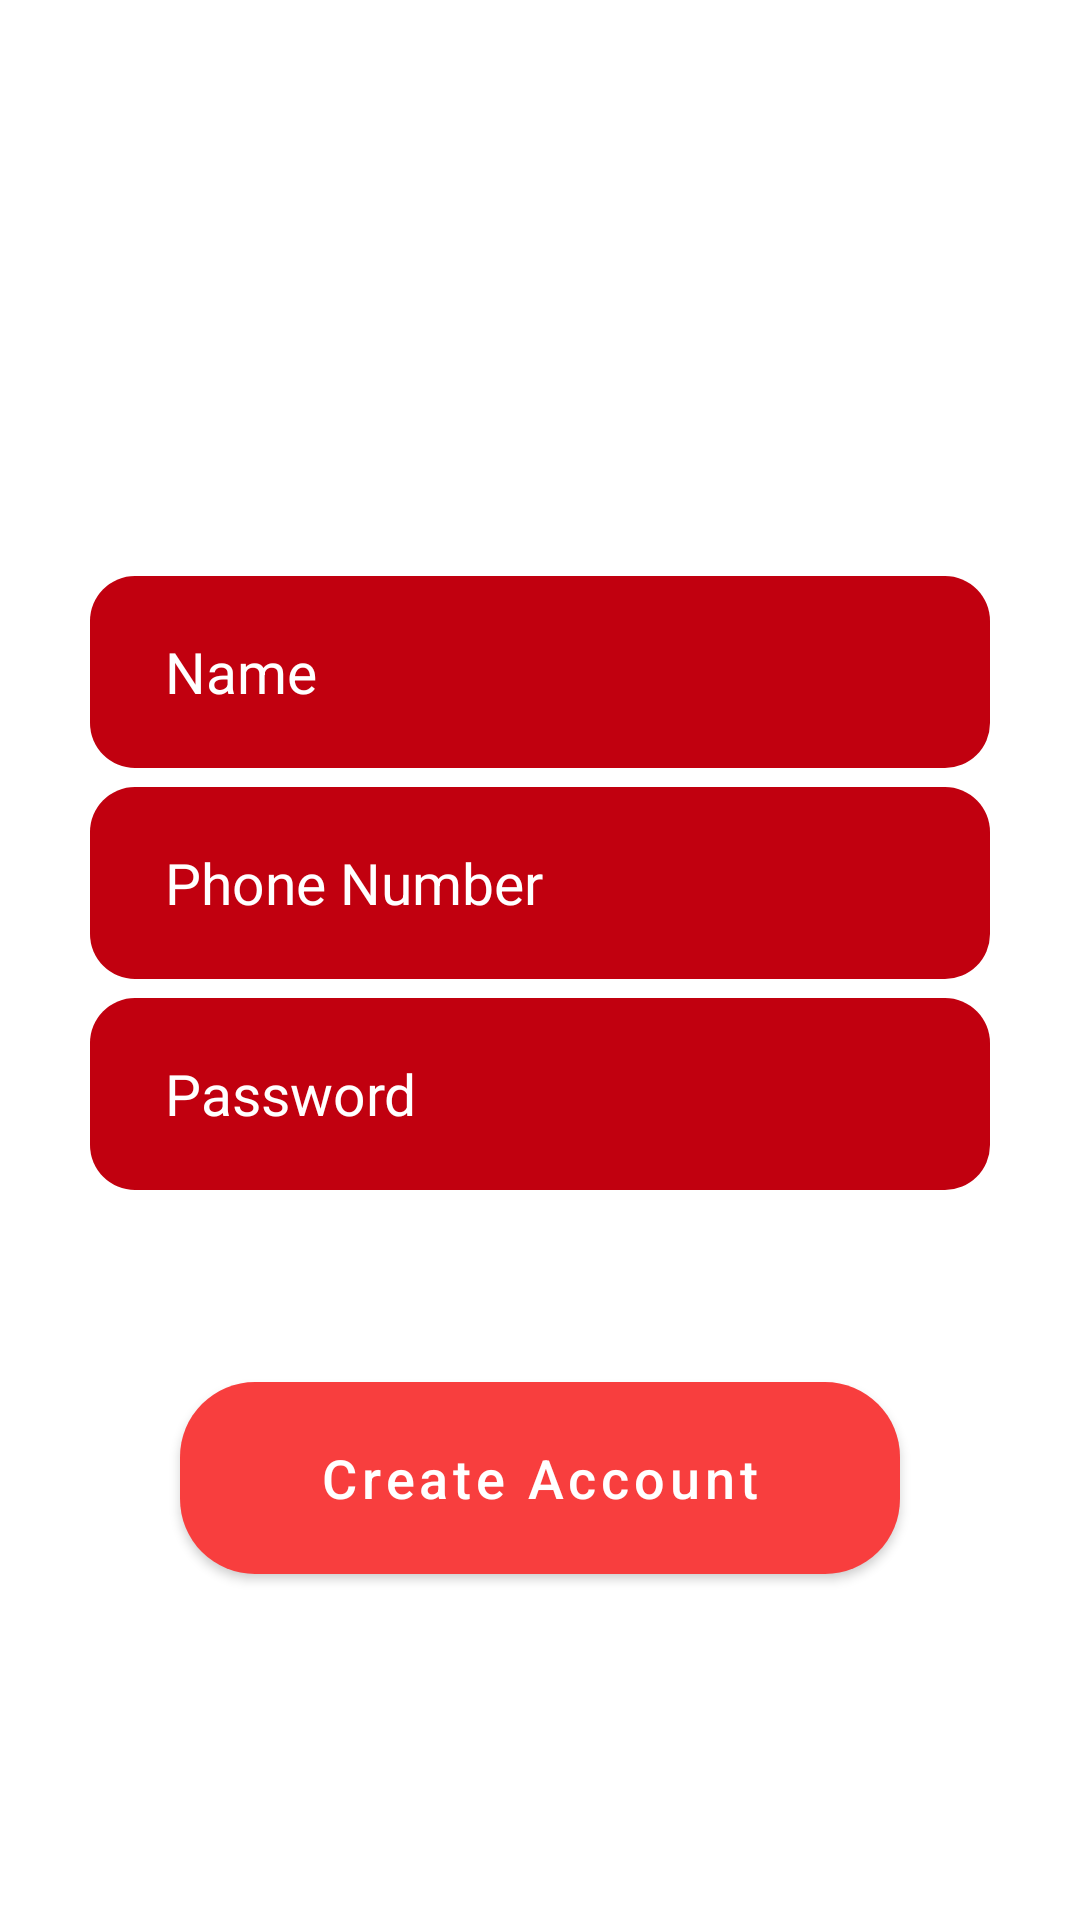

Write the Android layout XML for this screen, with the resource values it uses.
<!-- AndroidManifest.xml: application theme Theme.HotPointAppv1 -->
<!-- res/layout/fragment_register.xml -->
<?xml version="1.0" encoding="utf-8"?>
<FrameLayout xmlns:android="http://schemas.android.com/apk/res/android"
    xmlns:tools="http://schemas.android.com/tools"
    android:layout_width="match_parent"
    android:layout_height="match_parent"
    tools:context=".loginModule.RegisterFragment">

    <LinearLayout
        android:layout_width="match_parent"
        android:layout_height="match_parent"
        android:background="@drawable/register"
        android:orientation="vertical"
        android:weightSum="10">

        <TextView
            android:layout_width="match_parent"
            android:layout_height="0dp"
            android:layout_weight="2"
            android:gravity="center"
            android:text="Register"
            android:textColor="@android:color/white"
            android:textSize="50dp"
            android:textStyle="bold"/>

        <View
            android:layout_width="match_parent"
            android:layout_height="0dp"
            android:layout_weight="1"/>

        <EditText
            android:id="@+id/register_username_input"
            android:layout_width="match_parent"
            android:layout_height="0dp"
            android:layout_marginStart="30dp"
            android:layout_marginEnd="30dp"
            android:layout_weight="1"
            android:paddingLeft="25dp"
            android:background="@drawable/buttons"
            android:hint="Name"
            android:inputType="text"
            android:textColor="#FFFFFF"
            android:textColorHint="#FFFFFF"
            android:textSize="19dp" />

        <View
            android:layout_width="match_parent"
            android:layout_height="0dp"
            android:layout_weight="0.1"/>

        <EditText
            android:id="@+id/register_phone_number_input"
            android:layout_width="match_parent"
            android:layout_height="0dp"
            android:layout_marginStart="30dp"
            android:layout_marginEnd="30dp"
            android:layout_weight="1"
            android:background="@drawable/buttons"
            android:hint="Phone Number"
            android:inputType="number"
            android:paddingLeft="25dp"
            android:textColor="#FFFFFF"
            android:textColorHint="#FFFFFF"
            android:textSize="19dp" />

        <View
            android:layout_width="match_parent"
            android:layout_height="0dp"
            android:layout_weight="0.1"/>

        <EditText
            android:id="@+id/register_password_input"
            android:layout_width="match_parent"
            android:layout_height="0dp"
            android:layout_marginStart="30dp"
            android:layout_marginEnd="30dp"
            android:layout_weight="1"
            android:background="@drawable/buttons"
            android:paddingLeft="25dp"
            android:hint="Password"
            android:inputType="textPassword"
            android:textColor="#FDFCFD"
            android:textColorHint="#FFFFFF"
            android:textSize="19dp" />

        <View
            android:layout_width="match_parent"
            android:layout_height="0dp"
            android:layout_weight="1"/>

        <Button
            android:id="@+id/register_btn"
            android:layout_width="match_parent"
            android:layout_height="0dp"
            android:layout_marginStart="60dp"
            android:layout_marginEnd="60dp"
            android:layout_weight="1"
            android:background="@drawable/buttons_file1"
            android:text="Create Account"
            android:textAllCaps="false"
            android:textColor="@android:color/white"
            android:textSize="18dp" />

    </LinearLayout>

</FrameLayout>
<!-- resources referenced by this layout -->
<resources>
  <!-- drawable buttons (drawable-v24) -->
  <?xml version="1.0" encoding="utf-8"?>
  <shape xmlns:android="http://schemas.android.com/apk/res/android">
  
      <solid
          android:color="#C1000F"
          ></solid>
      <corners
          android:radius="15dp"
          ></corners>
  </shape>
  <!-- drawable buttons_file1 (drawable-v24) -->
  <?xml version="1.0" encoding="utf-8"?>
  <shape xmlns:android="http://schemas.android.com/apk/res/android"
      android:shape="rectangle" >
      <corners android:radius="25dp"/>
  
  <gradient android:startColor="#C1000F" android:endColor="#5E000C"/>
  </shape>
  <style name="Theme.HotPointAppv1" parent="Theme.MaterialComponents.DayNight.DarkActionBar">
          
          <item name="colorPrimary">@color/themeColor</item>
          <item name="colorPrimaryVariant">@color/colorAccent</item>
          <item name="colorOnPrimary">@color/white</item>
          
          <item name="colorSecondary">@color/colorSecondary</item>
          <item name="colorSecondaryVariant">@color/colorSecondaryVariant</item>
          <item name="colorOnSecondary">@color/colorOnSecondary</item>
          
          <item name="android:statusBarColor" tools:targetApi="l">?attr/colorPrimaryVariant</item>
          
  
      </style>
  <color name="themeColor">#F83E3E</color>
  <color name="colorAccent">#c62828</color>
  <color name="white">#FFFFFFFF</color>
  
      //custom colors
  <color name="colorSecondary">#252525</color>
  <color name="colorSecondaryVariant">#999999</color>
  <color name="colorOnSecondary">#ffffff</color>
</resources>
